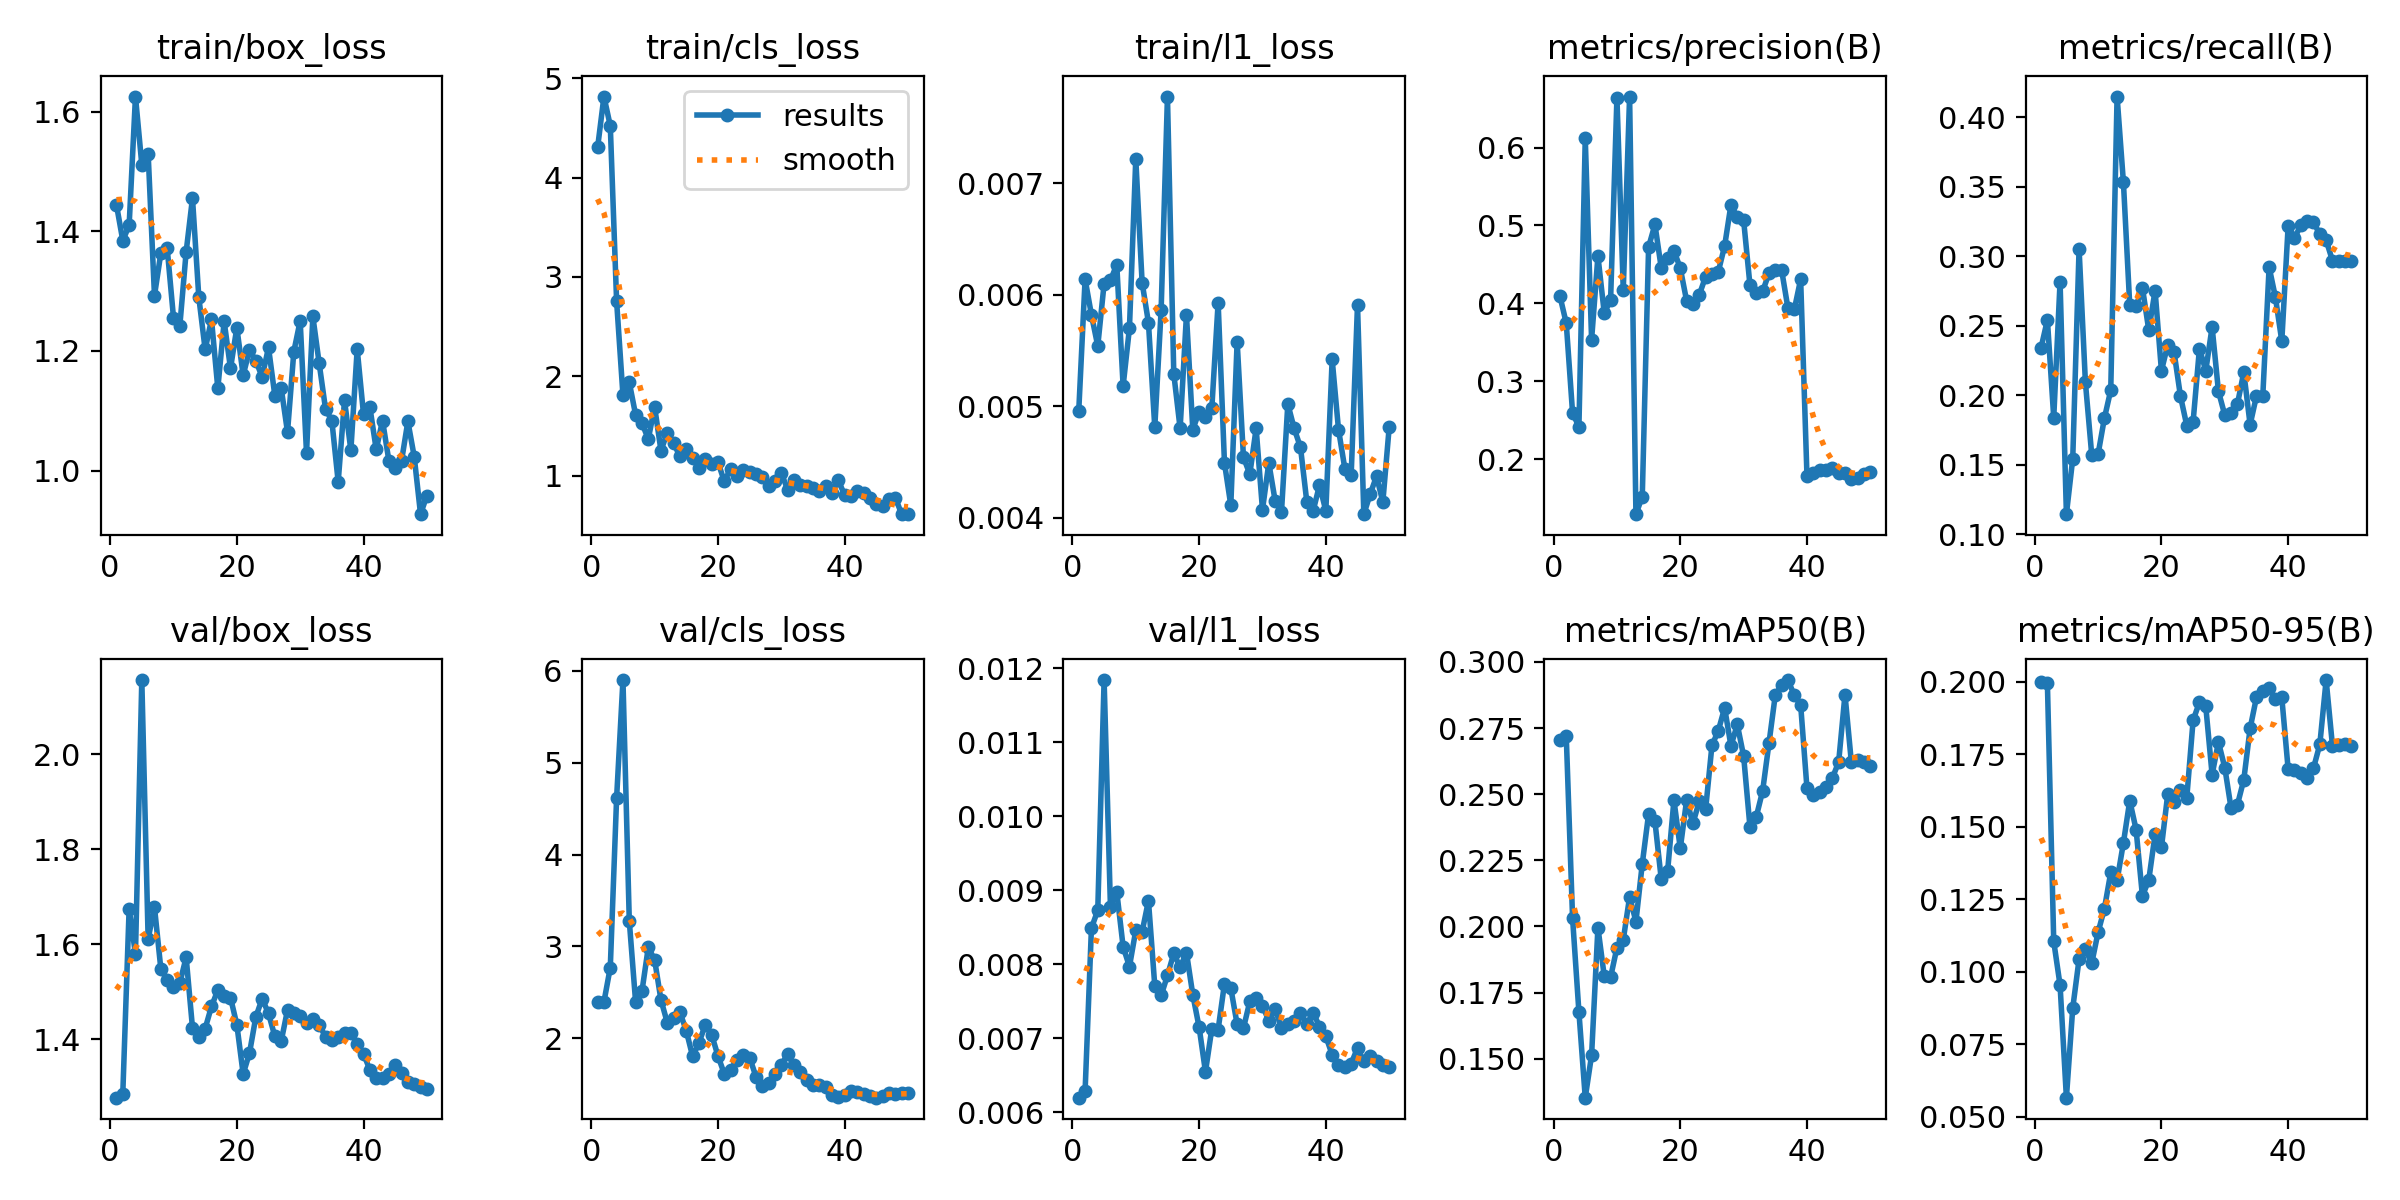

Source data for this figure (header and first rows):
epoch, time, train/box_loss, train/cls_loss, train/l1_loss, metrics/precision(B), metrics/recall(B), metrics/mAP50(B), metrics/mAP50-95(B), val/box_loss, val/cls_loss, val/l1_loss, lr/pg0, lr/pg1, lr/pg2
1, 5.975, 1.444, 4.303, 0.00496, 0.4095, 0.2342, 0.2706, 0.1999, 1.277, 2.395, 0.0062, 0.0002083, 0.0002083, 0.0002083
2, 7.388, 1.384, 4.815, 0.00614, 0.3745, 0.2542, 0.272, 0.1994, 1.286, 2.397, 0.00629, 0.0006126, 0.0006126, 0.0006126
3, 8.732, 1.41, 4.521, 0.00582, 0.259, 0.1838, 0.203, 0.1105, 1.675, 2.771, 0.00849, 0.001, 0.001, 0.001
4, 10.49, 1.625, 2.753, 0.00554, 0.2417, 0.2818, 0.1676, 0.09536, 1.579, 4.617, 0.00873, 0.001176, 0.001176, 0.001176
5, 12.24, 1.511, 1.811, 0.0061, 0.6121, 0.1144, 0.1353, 0.05656, 2.156, 5.897, 0.01184, 0.001151, 0.001151, 0.001151
6, 13.53, 1.53, 1.939, 0.00613, 0.3533, 0.1543, 0.1513, 0.08746, 1.611, 3.277, 0.00878, 0.001126, 0.001126, 0.001126
7, 14.79, 1.293, 1.612, 0.00627, 0.4607, 0.3054, 0.1996, 0.1043, 1.678, 2.394, 0.00898, 0.001102, 0.001102, 0.001102
8, 16.04, 1.363, 1.529, 0.00518, 0.3874, 0.2092, 0.1812, 0.1077, 1.549, 2.513, 0.00824, 0.001077, 0.001077, 0.001077
9, 17.24, 1.373, 1.369, 0.0057, 0.4043, 0.1569, 0.1808, 0.103, 1.524, 2.992, 0.00797, 0.001052, 0.001052, 0.001052
10, 18.43, 1.256, 1.692, 0.00722, 0.6641, 0.1576, 0.192, 0.1136, 1.509, 2.854, 0.00846, 0.001027, 0.001027, 0.001027
11, 19.77, 1.242, 1.253, 0.00611, 0.4175, 0.1835, 0.1949, 0.1218, 1.518, 2.419, 0.00844, 0.001002, 0.001002, 0.001002
12, 21.03, 1.366, 1.434, 0.00575, 0.6656, 0.2037, 0.2112, 0.1342, 1.572, 2.171, 0.00886, 0.0009778, 0.0009778, 0.0009778
13, 22.41, 1.455, 1.326, 0.00481, 0.1292, 0.4151, 0.2019, 0.1315, 1.424, 2.227, 0.00771, 0.000953, 0.000953, 0.000953
14, 24.31, 1.29, 1.194, 0.00586, 0.1517, 0.3533, 0.2236, 0.1445, 1.406, 2.284, 0.00758, 0.0009283, 0.0009283, 0.0009283
15, 25.87, 1.202, 1.269, 0.00778, 0.4724, 0.2646, 0.2425, 0.159, 1.422, 2.082, 0.00785, 0.0009035, 0.0009035, 0.0009035
16, 27.07, 1.253, 1.173, 0.00529, 0.5013, 0.2642, 0.2397, 0.149, 1.469, 1.804, 0.00815, 0.0008787, 0.0008787, 0.0008787
17, 28.29, 1.137, 1.082, 0.0048, 0.4451, 0.2775, 0.2178, 0.1261, 1.503, 1.952, 0.00796, 0.000854, 0.000854, 0.000854
18, 29.57, 1.249, 1.172, 0.00582, 0.4577, 0.2469, 0.2209, 0.1316, 1.49, 2.149, 0.00816, 0.0008293, 0.0008293, 0.0008293
19, 30.78, 1.171, 1.123, 0.00479, 0.4677, 0.2753, 0.2477, 0.1474, 1.488, 2.041, 0.00759, 0.0008045, 0.0008045, 0.0008045
20, 32.02, 1.239, 1.135, 0.00495, 0.4452, 0.2176, 0.2295, 0.1429, 1.431, 1.809, 0.00715, 0.0007797, 0.0007797, 0.0007797
21, 33.21, 1.159, 0.9433, 0.0049, 0.4033, 0.2363, 0.2477, 0.1613, 1.327, 1.614, 0.00655, 0.000755, 0.000755, 0.000755
22, 34.43, 1.202, 1.07, 0.00498, 0.3997, 0.2309, 0.239, 0.1584, 1.371, 1.656, 0.00713, 0.0007302, 0.0007302, 0.0007302
23, 35.78, 1.184, 1, 0.00593, 0.4109, 0.1995, 0.2473, 0.1626, 1.447, 1.768, 0.00712, 0.0007055, 0.0007055, 0.0007055
24, 37.58, 1.157, 1.06, 0.00449, 0.4343, 0.1782, 0.2443, 0.16, 1.485, 1.819, 0.00774, 0.0006808, 0.0006808, 0.0006808
25, 39.68, 1.206, 1.036, 0.00411, 0.4376, 0.1809, 0.2685, 0.1867, 1.454, 1.792, 0.00768, 0.000656, 0.000656, 0.000656
26, 40.9, 1.125, 1.019, 0.00558, 0.4406, 0.2336, 0.274, 0.193, 1.406, 1.584, 0.00719, 0.0006312, 0.0006312, 0.0006312
27, 42.14, 1.138, 0.989, 0.00454, 0.4736, 0.2177, 0.2826, 0.1915, 1.396, 1.485, 0.00714, 0.0006065, 0.0006065, 0.0006065
28, 43.77, 1.064, 0.899, 0.00439, 0.5267, 0.2491, 0.2682, 0.168, 1.461, 1.513, 0.0075, 0.0005818, 0.0005818, 0.0005818
29, 45.75, 1.199, 0.942, 0.0048, 0.5103, 0.2029, 0.2764, 0.1792, 1.455, 1.615, 0.00754, 0.000557, 0.000557, 0.000557
30, 47.33, 1.25, 1.027, 0.00407, 0.5067, 0.1857, 0.2644, 0.1704, 1.449, 1.716, 0.00744, 0.0005322, 0.0005322, 0.0005322
31, 48.63, 1.029, 0.8594, 0.00449, 0.4234, 0.187, 0.2376, 0.1563, 1.434, 1.827, 0.00724, 0.0005075, 0.0005075, 0.0005075
32, 50.81, 1.258, 0.9536, 0.00415, 0.4138, 0.1937, 0.2415, 0.1576, 1.442, 1.708, 0.0074, 0.0004827, 0.0004827, 0.0004827
33, 53.04, 1.179, 0.9035, 0.00405, 0.4156, 0.2166, 0.2512, 0.1662, 1.431, 1.635, 0.00714, 0.000458, 0.000458, 0.000458
34, 54.25, 1.103, 0.8915, 0.00502, 0.4384, 0.1788, 0.2692, 0.1839, 1.405, 1.543, 0.00719, 0.0004332, 0.0004332, 0.0004332
35, 55.86, 1.083, 0.8783, 0.0048, 0.4424, 0.1995, 0.2875, 0.1947, 1.398, 1.493, 0.00723, 0.0004085, 0.0004085, 0.0004085
36, 57.09, 0.9813, 0.8438, 0.00463, 0.4427, 0.1995, 0.2912, 0.197, 1.406, 1.492, 0.00734, 0.0003837, 0.0003837, 0.0003837
37, 58.33, 1.118, 0.8981, 0.00414, 0.3936, 0.2923, 0.2931, 0.1979, 1.414, 1.468, 0.00719, 0.000359, 0.000359, 0.000359
38, 59.58, 1.034, 0.8273, 0.00406, 0.3921, 0.2704, 0.2874, 0.1939, 1.414, 1.381, 0.00735, 0.0003343, 0.0003343, 0.0003343
39, 60.85, 1.203, 0.9536, 0.00429, 0.4308, 0.2389, 0.2838, 0.1946, 1.391, 1.358, 0.00716, 0.0003095, 0.0003095, 0.0003095
40, 62.08, 1.094, 0.8028, 0.00406, 0.178, 0.3216, 0.2522, 0.1699, 1.369, 1.386, 0.00703, 0.0002848, 0.0002848, 0.0002848
41, 65.47, 1.106, 0.7957, 0.00542, 0.1816, 0.3133, 0.2499, 0.1696, 1.335, 1.432, 0.00678, 0.00026, 0.00026, 0.00026
42, 67.81, 1.036, 0.8443, 0.00479, 0.1864, 0.3222, 0.2507, 0.1687, 1.318, 1.422, 0.00664, 0.0002352, 0.0002352, 0.0002352
43, 69.23, 1.084, 0.8256, 0.00444, 0.1864, 0.3253, 0.2528, 0.1669, 1.318, 1.395, 0.00661, 0.0002105, 0.0002105, 0.0002105
44, 70.42, 1.017, 0.7799, 0.00438, 0.1883, 0.3247, 0.256, 0.1702, 1.326, 1.37, 0.00666, 0.0001857, 0.0001857, 0.0001857
45, 71.59, 1.005, 0.7195, 0.00591, 0.1819, 0.3159, 0.2622, 0.1784, 1.345, 1.356, 0.00687, 0.000161, 0.000161, 0.000161
46, 72.78, 1.016, 0.6957, 0.00403, 0.1826, 0.3117, 0.2877, 0.2006, 1.329, 1.373, 0.00669, 0.0001363, 0.0001363, 0.0001363
47, 74.07, 1.082, 0.7609, 0.00421, 0.1742, 0.2969, 0.2622, 0.1779, 1.311, 1.406, 0.00676, 0.0001115, 0.0001115, 0.0001115
48, 75.31, 1.024, 0.778, 0.00437, 0.175, 0.2969, 0.2628, 0.1782, 1.307, 1.401, 0.0067, 8.675e-05, 8.675e-05, 8.675e-05
49, 76.48, 0.9274, 0.6129, 0.00414, 0.1813, 0.2969, 0.262, 0.1784, 1.299, 1.406, 0.00664, 6.2e-05, 6.2e-05, 6.2e-05
50, 78.25, 0.9584, 0.618, 0.00481, 0.184, 0.2969, 0.2606, 0.1779, 1.296, 1.407, 0.00661, 3.725e-05, 3.725e-05, 3.725e-05
